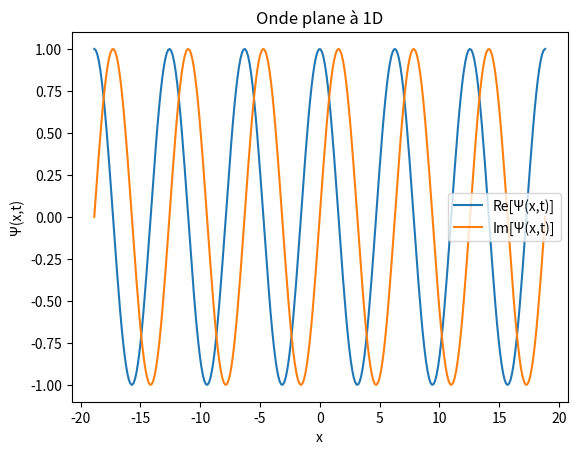

Python code for this plot:
from numpy import pi, exp, sqrt, real, imag, zeros, linspace
# on importe les fonctions numpy dont on va avoir besoin

import matplotlib.pyplot as plt
# pour faire le graphique

def PlaneWave(amp, k, omega, x, t):
    return amp * exp(1j * (k * x - omega * t))
# fonction qui calcule l'onde plane Ψ(x,t) = A*e^(i(kx-ωt))

amp = 1
k = 1
omega = 1
t = 0
# on fixe l'amplitude, le nombre d'onde, la pulsation, et on regarde à t=0

lam = 2 * pi / k
# longueur d'onde associée à k

x = linspace(-3 * lam, 3 * lam, 300)
# 300 points entre -3λ et +3λ, pour voir plusieurs oscillations

psi = PlaneWave(amp, k, omega, x, t)
# on calcule l'onde pour tous les points x

fig, ax = plt.subplots()
# on crée la figure et les axes

ax.plot(x, real(psi), label="Re[Ψ(x,t)]")
ax.plot(x, imag(psi), label="Im[Ψ(x,t)]")
# on trace la partie réelle et la partie imaginaire de Ψ

ax.set_title("Onde plane à 1D")
ax.set_xlabel("x")
ax.set_ylabel("Ψ(x,t)")
ax.legend()
# titre, noms des axes, légende

plt.show()
# affichage du graphique
